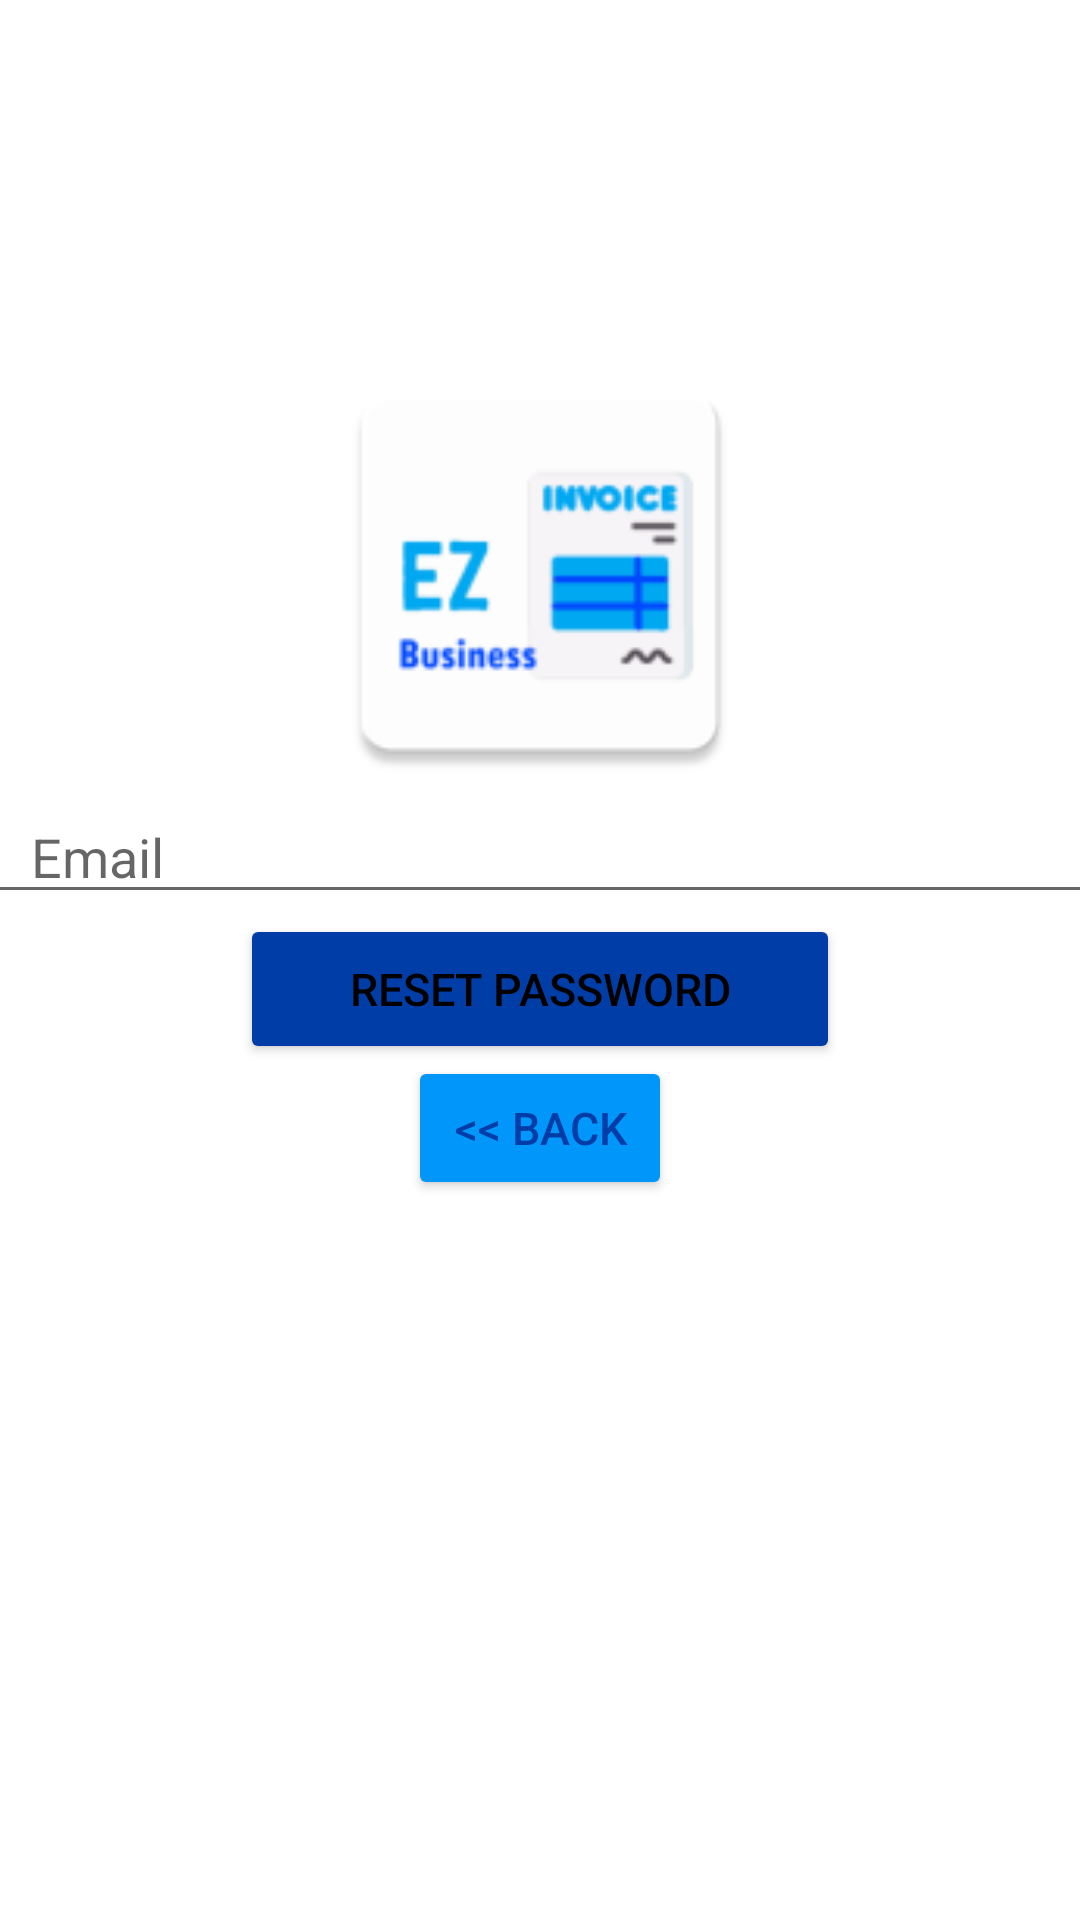

The Android layout XML behind this screen, and the referenced resources:
<!-- AndroidManifest.xml: application theme Theme.EZInvoiceBusiness -->
<!-- res/layout/activity_reset_password.xml -->
<?xml version="1.0" encoding="utf-8"?>
<androidx.constraintlayout.widget.ConstraintLayout xmlns:android="http://schemas.android.com/apk/res/android"
    xmlns:app="http://schemas.android.com/apk/res-auto"
    android:layout_width="match_parent"
    android:layout_height="match_parent">


    

    

    
    
    
    
    


    <ImageView
        android:id="@+id/logo"
        style="@style/logoStyle"
        android:layout_marginTop="116dp"
        app:layout_constraintEnd_toEndOf="parent"
        app:layout_constraintStart_toStartOf="parent"
        app:layout_constraintTop_toTopOf="parent" />

    <EditText
        android:id="@+id/email"
        style="@style/editTextStyle"
        android:hint="@string/email"
        android:inputType="textEmailAddress"
        app:layout_constraintBottom_toTopOf="@+id/btn_reset_password"
        app:layout_constraintEnd_toEndOf="parent"
        app:layout_constraintStart_toStartOf="parent"
        app:layout_constraintTop_toBottomOf="@+id/logo" />

    
    

    <Button
        android:id="@+id/btn_reset_password"
        style="@style/buttonStyle"
        android:layout_width="200dp"
        android:text="@string/btn_reset_password"
        app:layout_constraintBottom_toTopOf="@+id/btn_back"
        app:layout_constraintEnd_toEndOf="parent"
        app:layout_constraintStart_toStartOf="parent"
        app:layout_constraintTop_toBottomOf="@+id/email" />

    <Button
        android:id="@+id/btn_back"
        style="@style/navButtonStyle"
        android:layout_marginBottom="240dp"
        android:text="@string/btn_back"
        android:textColor="@color/dark_blue"

        app:layout_constraintBottom_toBottomOf="parent"
        app:layout_constraintEnd_toEndOf="parent"
        app:layout_constraintStart_toStartOf="parent" />

    <ProgressBar
        android:id="@+id/progressBar"
        android:layout_width="30dp"
        android:layout_height="30dp"
        android:layout_gravity="center|bottom"
        android:visibility="gone"
        app:layout_constraintBottom_toBottomOf="parent"
        app:layout_constraintEnd_toEndOf="parent"
        app:layout_constraintStart_toStartOf="parent"
        app:layout_constraintTop_toTopOf="parent" />
</androidx.constraintlayout.widget.ConstraintLayout>
<!-- resources referenced by this layout -->
<resources>
  <color name="dark_blue">#003DA6</color>
  <string name="btn_back">&lt;&lt; Back</string>
  <string name="btn_reset_password">Reset Password</string>
  <string name="email">Email</string>
  <style name="buttonStyle">
          <item name="android:textSize">15dp</item>
          <item name="android:layout_width">160dp</item>
          <item name="android:layout_height">50dp</item>
          <item name="android:backgroundTint">@color/dark_blue</item>
      </style>
  <style name="editTextStyle">
          <item name="android:layout_width">380dp</item>
          <item name="android:layout_height">wrap_content</item>
          <item name="android:paddingStart">20dp</item>
          <item name="android:maxLines">1</item>
          <item name="android:singleLine">true</item>
      </style>
  <style name="logoStyle">
          <item name="android:textSize">15dp</item>
          <item name="android:layout_width">150dp</item>
          <item name="android:layout_height">150dp</item>
          <item name="android:src">@mipmap/logo</item>
      </style>
  <style name="navButtonStyle">
          <item name="android:textSize">15dp</item>
          <item name="android:layout_width">wrap_content</item>
          <item name="android:layout_height">wrap_content</item>
          <item name="android:backgroundTint">@color/light_blue</item>
          <item name="android:textColor">@color/white</item>
      </style>
  <style name="Theme.EZInvoiceBusiness" parent="Theme.MaterialComponents.DayNight.DarkActionBar">
          
          <item name="colorPrimary">@color/light_blue</item>
          <item name="colorPrimaryVariant">@color/dark_blue</item>
          <item name="colorOnPrimary">@color/white</item>
          
          <item name="colorSecondary">@color/teal_200</item>
          <item name="colorSecondaryVariant">@color/teal_700</item>
          <item name="colorOnSecondary">@color/black</item>
          
          <item name="android:statusBarColor" tools:targetApi="l">?attr/colorPrimaryVariant</item>
          
          <item name="android:textColor">@color/black</item>
      </style>
  <color name="light_blue">#0096FA</color>
  <color name="white">#FFFFFFFF</color>
  <color name="teal_200">#FF03DAC5</color>
  <color name="teal_700">#FF018786</color>
  <color name="black">#FF000000</color>
</resources>
